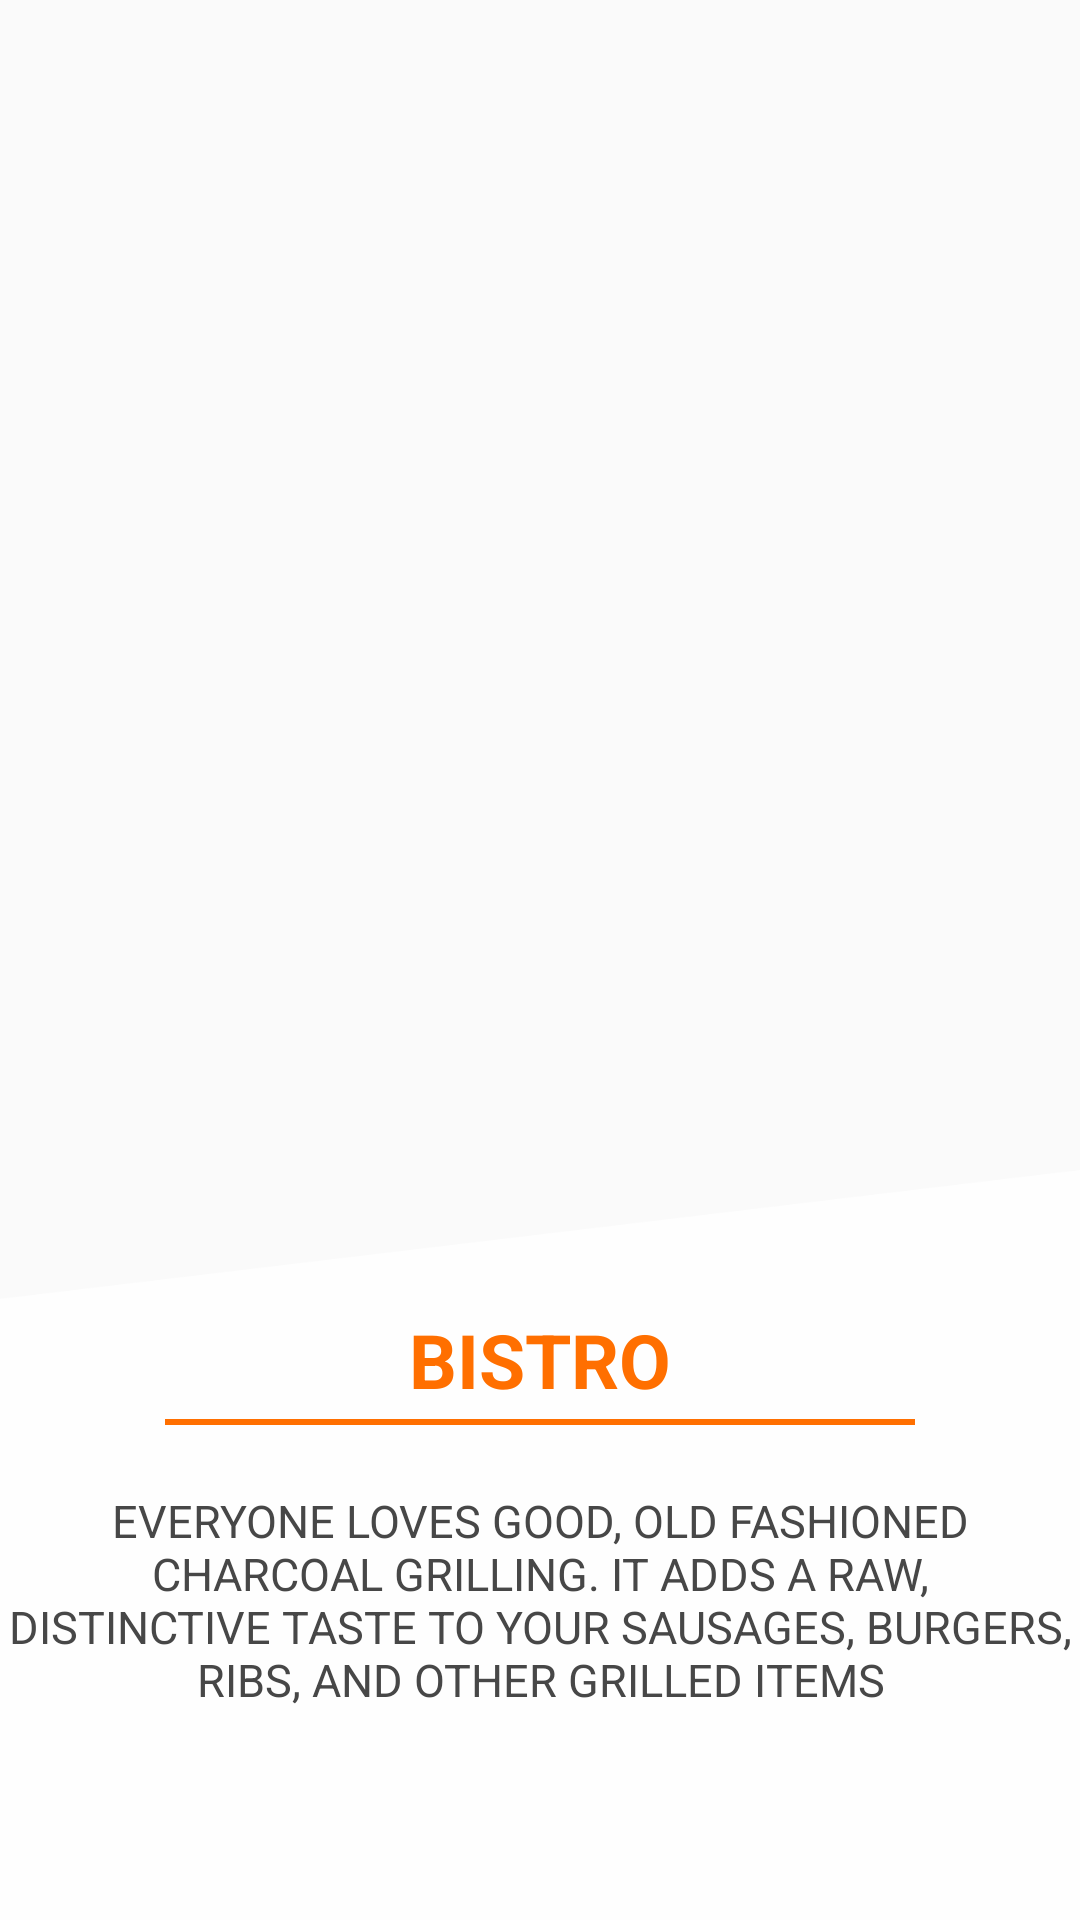

This screen was rendered from an Android layout file. Write that file and the resources it references.
<!-- AndroidManifest.xml: application theme AppTheme -->
<!-- res/layout/fragment_intro2.xml -->
<FrameLayout xmlns:android="http://schemas.android.com/apk/res/android"
    xmlns:tools="http://schemas.android.com/tools"
    android:layout_width="match_parent"
    android:layout_height="match_parent"
    android:background="@drawable/intro2back"
    tools:context=".Activities.Intro.intro2">
<ImageView
    android:layout_width="wrap_content"
    android:layout_height="250sp"
    android:layout_gravity="bottom"
    android:background="@drawable/introrectangle"/>
    <TextView
        android:layout_width="wrap_content"
        android:layout_height="wrap_content"
        android:layout_gravity="bottom|center"
        android:text="BISTRO"
        android:textStyle="bold"
        android:id="@+id/Bistro"
        android:textSize="25sp"
        android:textColor="@color/colorPrimary"
        android:layout_marginBottom="170sp"/>
    <View
        android:layout_width="250sp"
        android:layout_height="2sp"
        android:background="@color/colorPrimary"
        android:layout_gravity="bottom|center"
        android:layout_marginBottom="165sp"/>
    <TextView
        android:layout_width="wrap_content"
        android:layout_height="wrap_content"
        android:text="EVERYONE LOVES GOOD, OLD FASHIONED
   CHARCOAL GRILLING. IT ADDS A RAW,
   DISTINCTIVE TASTE TO YOUR SAUSAGES,
BURGERS, RIBS, AND OTHER GRILLED ITEMS"
        android:textColor="#474747"
        android:layout_gravity="bottom|center"
        android:id="@+id/intro2Longtext"
        android:layout_marginBottom="70sp"
        android:textSize="15sp"
        android:textAlignment="center"/>

</FrameLayout>
<!-- resources referenced by this layout -->
<resources>
  <color name="colorPrimary">#FF6F00</color>
  <!-- drawable introrectangle: png bitmap (drawable, 29455 bytes) -->
  <style name="AppTheme" parent="Theme.AppCompat.Light.DarkActionBar">
          
          <item name="colorPrimary">@color/colorPrimary</item>
          <item name="colorPrimaryDark">@color/colorPrimaryDark</item>
          <item name="colorAccent">@color/colorAccent</item>
      </style>
  <color name="colorPrimaryDark">#FF6F00</color>
  <color name="colorAccent">#FFF</color>
</resources>
